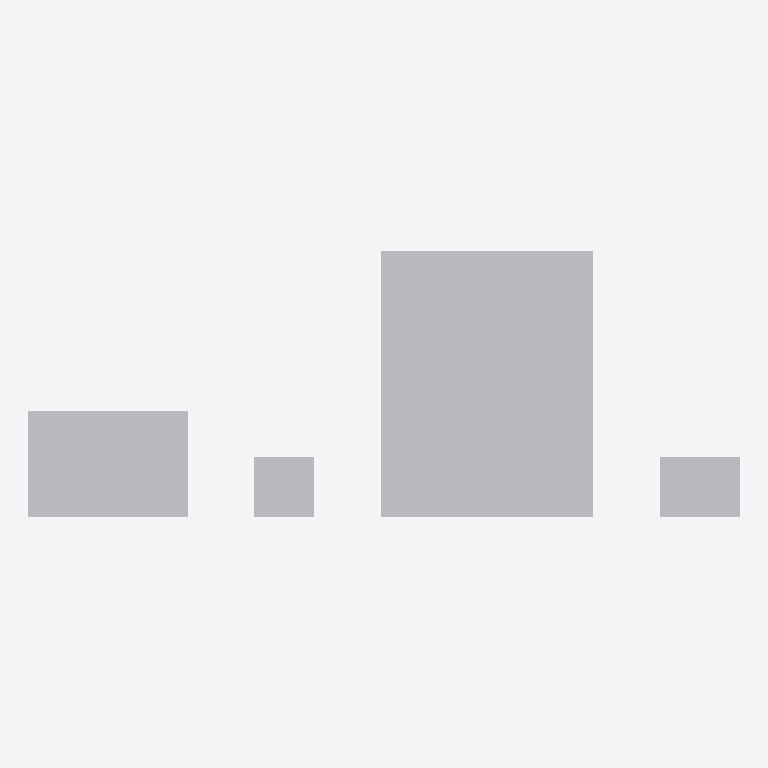
Plan cut of the same IFC building model at storey 'Térreo' (level 0.00 m, cut at 1.40 m), seen from above with north up, elements coloured by IFC class: 4 other elements (light grey). No cut surface shows.
Extent 5.3 m × 2.0 m × 0.9 m (x, y, z). Storeys (1): Térreo at 0.00 m. Elements (4): 3 IfcFurniture, 1 IfcSanitaryTerminal.

HEADER;
FILE_DESCRIPTION(('ViewDefinition[DesignTransferView]'),'2;1');
FILE_NAME('/dev/null','2026-10-21T16:26:47-01:00',(''),(''),'IfcOpenShell 0.9.0.post1','IfcOpenShell 0.9.0.post1','Nobody');
FILE_SCHEMA(('IFC4'));
ENDSEC;
DATA;
#1=IFCPROJECT('3XUQ76TPrFsfpJT2R3F2g6',$,'Projeto',$,$,$,$,(#10),#5);
#13=IFCSITE('23JcIN8F98$OOaJOELpZ_g',$,'Terreno',$,$,#23,$,$,$,$,$,$,$,$);
#14=IFCBUILDING('0gZ0SonUX6EfzDNiVju22o',$,'Edifício',$,$,#28,$,$,$,$,$,$);
#15=IFCBUILDINGSTOREY('16Lr8KRq50nAVmNr14pJO$',$,'Térreo',$,$,#33,$,$,$,0.0);
#132=IFCFURNITURE('2n4zqEa$TBEQpoA9nSANvL',$,'Cama 160×200',$,$,#151,#141,$,$);
#51=IFCFURNITURE('0T1w5mBsb3VhpVTqv_pjCy',$,'Mesa 120×80',$,$,#71,#60,$,$);
#172=IFCSANITARYTERMINAL('2aRhCFoND4d9UU_GLmql7Q',$,'Lavatório 60×45',$,$,#191,#181,$,$);
#92=IFCFURNITURE('0dmwoKNwD3OQPQbNFzWdQV',$,'Cadeira 45×45',$,$,#111,#101,$,$);
ENDSEC;
